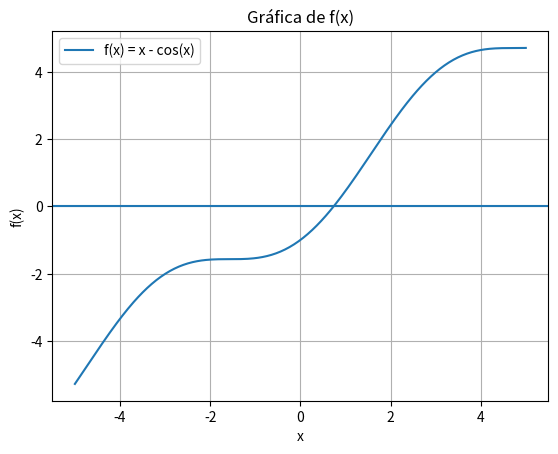

Python code for this plot:
import numpy as np
import matplotlib.pyplot as plt


def f(x):
    return x - np.cos(x)


x = np.linspace(-5, 5, 400)
y = f(x)

plt.axhline(0)  # eje x
plt.plot(x, y, label="f(x) = x - cos(x)")
plt.legend()
plt.title("Gráfica de f(x)")
plt.xlabel("x")
plt.ylabel("f(x)")
plt.grid()
plt.savefig("Actividad_1.png")


def biseccion(f, a, b, tol=1e-3, max_iter=100):
    if f(a) * f(b) >= 0:
        print("No hay cambio de signo en el intervalo")
        return None

    for i in range(max_iter):
        c = (a + b) / 2

        if abs(f(c)) < tol or (b - a) / 2 < tol:
            print(f"Raíz aproximada: {c}")
            print(f"Iteraciones: {i+1}")
            return c

        if f(a) * f(c) < 0:
            b = c
        else:
            a = c

    print("Se alcanzó el máximo de iteraciones")
    return c
